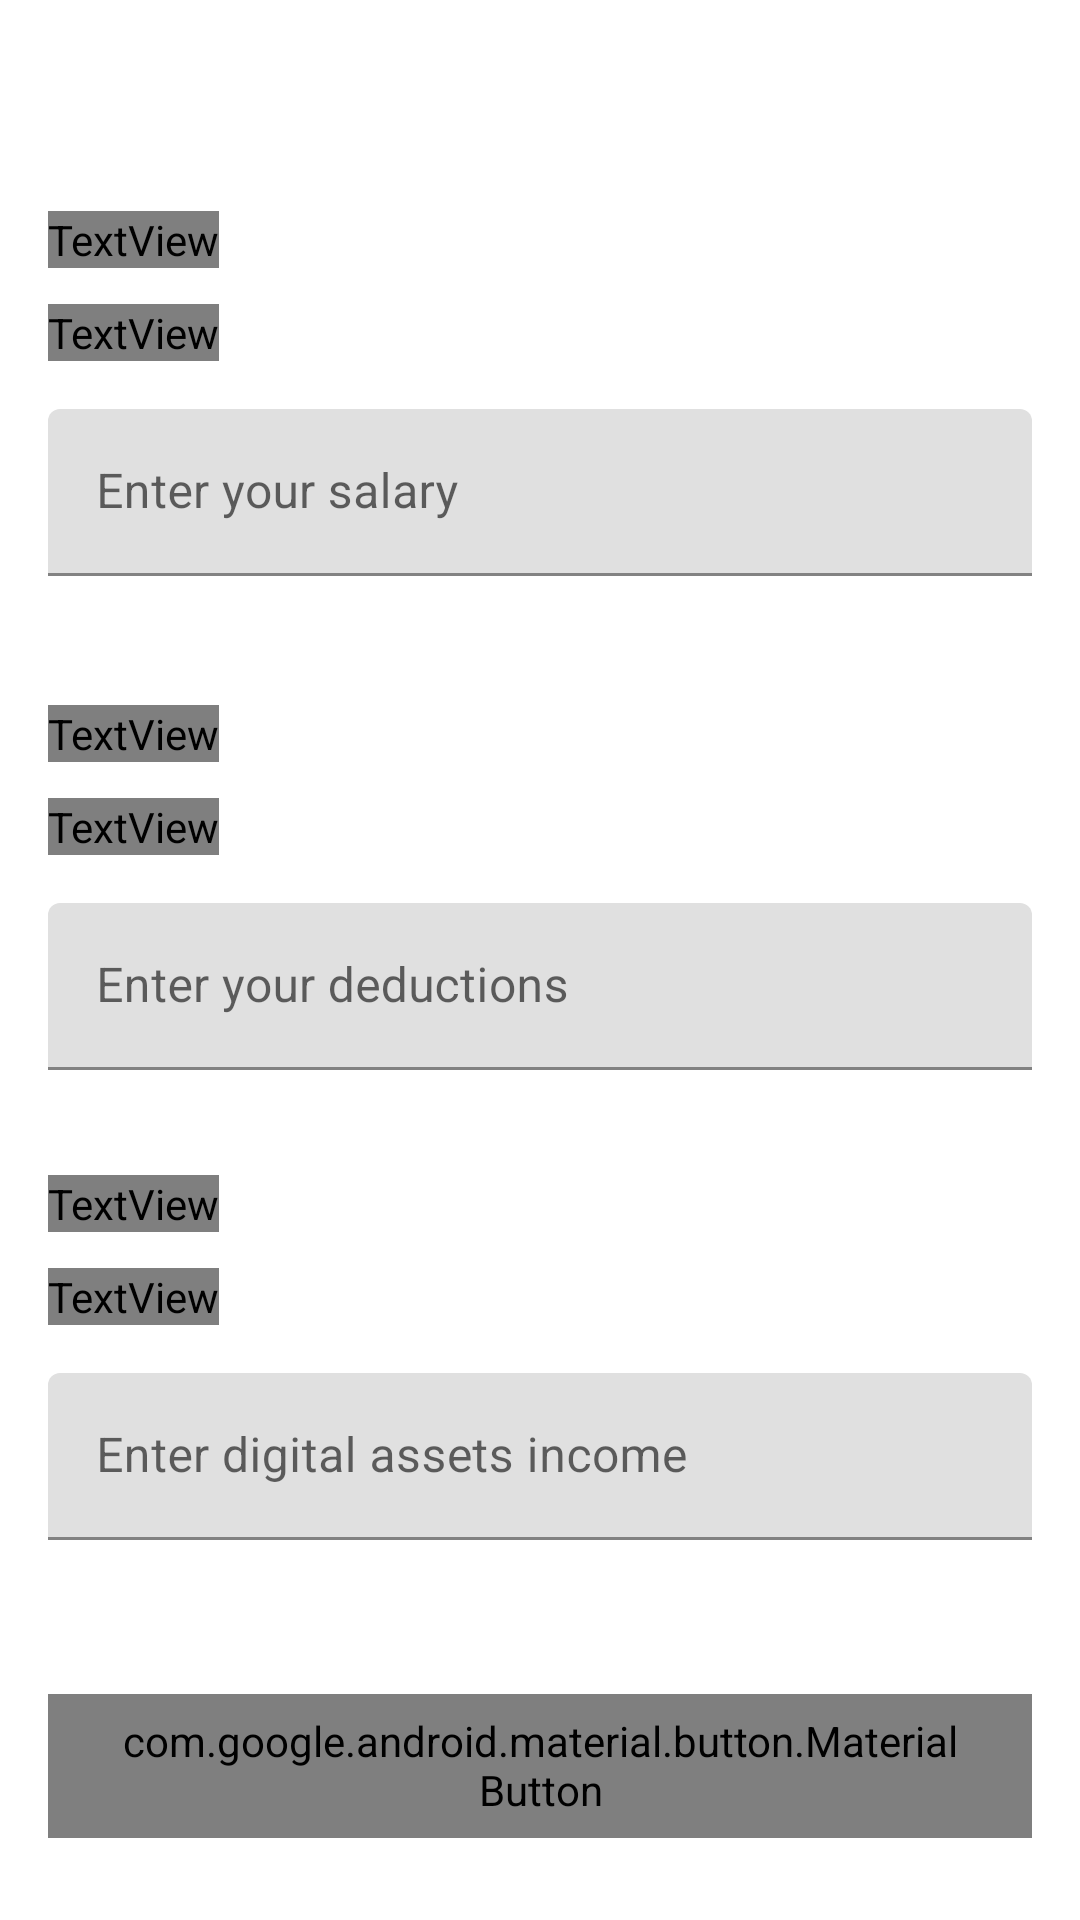

Write the Android layout XML for this screen, with the resource values it uses.
<!-- AndroidManifest.xml: application theme AppTheme -->
<!-- res/layout/fragment_income_details.xml -->
<?xml version="1.0" encoding="utf-8"?>
<ScrollView xmlns:android="http://schemas.android.com/apk/res/android"
    xmlns:app="http://schemas.android.com/apk/res-auto"
    android:fillViewport="true"
    android:layout_width="match_parent"
    android:layout_height="match_parent"
    android:background="?colorSurfaceContainerLow"
    android:orientation="vertical"
    android:paddingLeft="16dp"
    android:paddingRight="16dp"
    android:scrollbars="none">

<LinearLayout
    android:layout_width="match_parent"
    android:layout_height="wrap_content"
    android:orientation="vertical">
    <Space
        android:layout_width="0dp"
        android:layout_height="0dp"
        android:layout_weight="2" />

    <TextView
        android:layout_width="wrap_content"
        android:layout_height="wrap_content"
        android:layout_marginTop="16dp"
        android:layout_marginBottom="8dp"
        android:fontFamily="@font/public_sans_semibold"
        android:text="@string/enter_your_annual_income_salary"
        android:textAppearance="@style/TextAppearance.Material3.TitleMedium" />

    <TextView
        android:layout_width="wrap_content"
        android:layout_height="wrap_content"
        android:layout_marginTop="4dp"
        android:layout_marginBottom="16dp"
        android:fontFamily="@font/public_sans"
        android:text="@string/individuals_earning_higher_incomes_are_taxed_at_higher_rates_whereas_those_earning_less_than_a_certain_amount_are_exempt_from_it"
        android:textAppearance="@style/TextAppearance.Material3.BodyMedium"
        android:textColor="?colorOnSurfaceVariant" />

    <com.google.android.material.textfield.TextInputLayout
        android:id="@+id/income_input"
        style="?attr/textInputFilledStyle"
        android:layout_width="match_parent"
        android:layout_height="wrap_content"
        android:hint="@string/enter_your_salary"
        app:prefixText="₹">

        <com.google.android.material.textfield.TextInputEditText
            android:id="@+id/income_edit_text"
            android:layout_width="match_parent"
            android:layout_height="wrap_content"
            android:inputType="number" />

    </com.google.android.material.textfield.TextInputLayout>


    <Space
        android:layout_width="0dp"
        android:layout_height="0dp"
        android:layout_weight="1" />

    <TextView
        android:layout_width="wrap_content"
        android:layout_height="wrap_content"
        android:layout_marginTop="16dp"
        android:layout_marginBottom="8dp"
        android:fontFamily="@font/public_sans_semibold"
        android:text="@string/enter_deductable_interest_income"
        android:textAppearance="@style/TextAppearance.Material3.TitleMedium" />

    <TextView
        android:layout_width="wrap_content"
        android:layout_height="wrap_content"
        android:layout_marginTop="4dp"
        android:layout_marginBottom="16dp"
        android:fontFamily="@font/public_sans"
        android:text="@string/section_80tta_of_the_income_tax_act_1961_provides_a_deduction_of_up_to_rs_10_000_on_the_income_earned_from_interest_on_savings_made_in_a_bank_co_operative_society_or_post_office_there_is_no_deduction_for_interest_earned_from_fixed_deposits_an_recurring_deposits"
        android:textAppearance="@style/TextAppearance.Material3.BodyMedium"
        android:textColor="?colorOnSurfaceVariant" />

    <com.google.android.material.textfield.TextInputLayout
        android:id="@+id/deductible_input"
        style="?attr/textInputFilledStyle"
        android:layout_width="match_parent"
        android:layout_height="wrap_content"
        android:hint="@string/enter_your_deductions"
        app:prefixText="₹">

        <com.google.android.material.textfield.TextInputEditText
            android:id="@+id/deductible_income"
            android:layout_width="match_parent"
            android:layout_height="wrap_content"
            android:inputType="number" />

    </com.google.android.material.textfield.TextInputLayout>


    <Space
        android:layout_width="0dp"
        android:layout_height="0dp"
        android:layout_weight="1" />

    <TextView
        android:layout_width="wrap_content"
        android:layout_height="wrap_content"
        android:layout_marginTop="8dp"
        android:layout_marginBottom="8dp"
        android:fontFamily="@font/public_sans_semibold"
        android:text="@string/income_from_digital_assets"
        android:textAppearance="@style/TextAppearance.Material3.TitleMedium" />

    <TextView
        android:layout_width="wrap_content"
        android:layout_height="wrap_content"
        android:layout_marginTop="4dp"
        android:layout_marginBottom="16dp"
        android:fontFamily="@font/public_sans"
        android:text="@string/your_net_income_earned_from_digital_assets_taxed_at_30_this_includes_income_from_cryptocurrencies_nfts_stock_investments_and_other_digital_assets"
        android:textAppearance="@style/TextAppearance.Material3.BodyMedium"
        android:textColor="?colorOnSurfaceVariant" />

    <com.google.android.material.textfield.TextInputLayout
        android:id="@+id/digital_input"
        style="?attr/textInputFilledStyle"
        android:layout_width="match_parent"
        android:layout_height="wrap_content"
        android:hint="@string/enter_digital_assets_income"
        app:prefixText="₹">

        <com.google.android.material.textfield.TextInputEditText
            android:id="@+id/digital_assets_income"
            android:layout_width="match_parent"
            android:layout_height="wrap_content"
            android:inputType="number" />

    </com.google.android.material.textfield.TextInputLayout>


    <Space
        android:layout_width="0dp"
        android:layout_height="0dp"
        android:layout_weight="1" />

    <com.google.android.material.button.MaterialButton
        android:id="@+id/continue_button"
        style="@style/Widget.Material3.Button.TonalButton"
        android:layout_marginTop="24dp"
        android:layout_width="match_parent"
        android:layout_height="wrap_content"
        android:fontFamily="@font/public_sans_semibold"
        android:text="@string/common_continue" />

    <Space
        android:layout_width="0dp"
        android:layout_height="0dp"
        android:layout_weight="1" />
</LinearLayout>
</ScrollView>
<!-- resources referenced by this layout -->
<resources>
  <string name="common_continue">Continue</string>
  <string name="enter_deductable_interest_income">Enter deductable interest income:</string>
  <string name="enter_digital_assets_income">Enter digital assets income</string>
  <string name="enter_your_annual_income_salary">Enter your annual Income/Salary:</string>
  <string name="enter_your_deductions">Enter your deductions</string>
  <string name="enter_your_salary">Enter your salary</string>
  <string name="income_from_digital_assets">Income from Digital Assets:</string>
  <string name="individuals_earning_higher_incomes_are_taxed_at_higher_rates_whereas_those_earning_less_than_a_certain_amount_are_exempt_from_it">Individuals earning higher incomes are taxed at higher rates whereas those earning less than a certain amount are exempt from it.</string>
  <string name="section_80tta_of_the_income_tax_act_1961_provides_a_deduction_of_up_to_rs_10_000_on_the_income_earned_from_interest_on_savings_made_in_a_bank_co_operative_society_or_post_office_there_is_no_deduction_for_interest_earned_from_fixed_deposits_an_recurring_deposits">Section 80TTA of the Income Tax Act, 1961 provides a deduction of up to Rs 10,000 on the income earned from interest on savings made in a bank, co-operative society or post office. There is no deduction for interest earned from fixed deposits an recurring deposits.</string>
  <string name="your_net_income_earned_from_digital_assets_taxed_at_30_this_includes_income_from_cryptocurrencies_nfts_stock_investments_and_other_digital_assets">Your net income earned from digital assets, taxed at 30%. This includes income from cryptocurrencies, NFTs, stock investments, and other digital assets.</string>
</resources>
